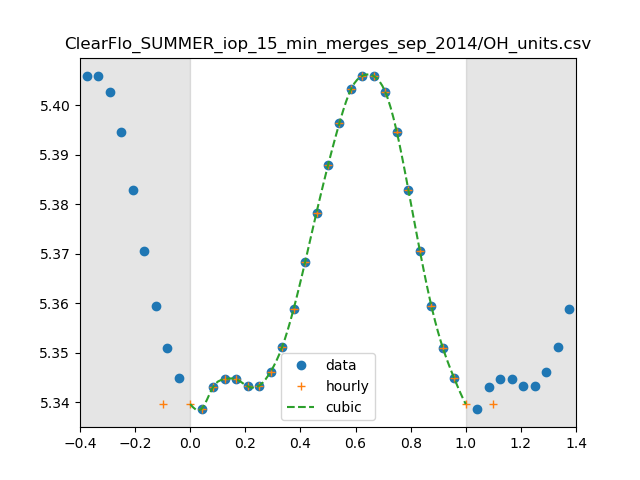

The data file committed next to this chart (first rows):
0, 217116.1789418693
1, 218087
2, 220329
3, 221109
4, 221110
5, 220389
6, 220438
7, 221881
8, 224433
9, 228430
10, 233462
11, 238944
12, 244243
13, 249126
14, 253038
15, 254642
16, 254595
17, 252698
18, 248035
19, 241477
20, 234737
21, 228798
22, 224364
23, 221186
